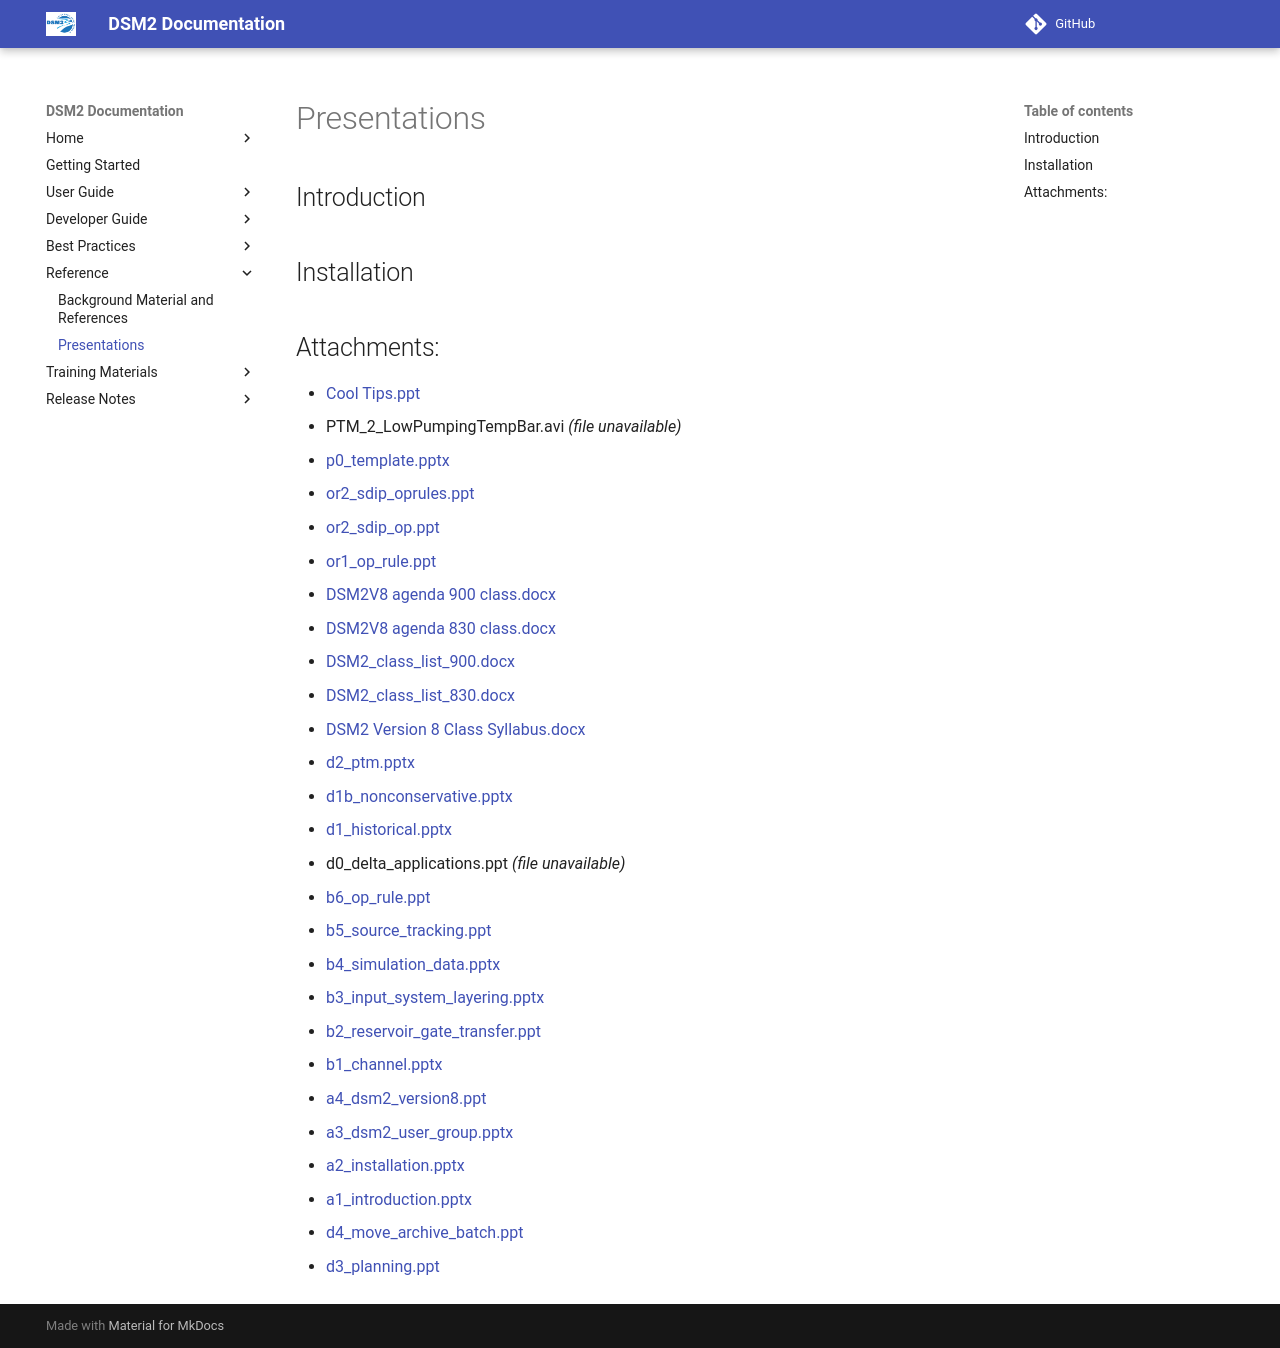

repository: CADWRDeltaModeling/dsm2 · page: reference/Presentations/index.html · generator: mkdocs

# Presentations

## Introduction

## Installation

  

## Attachments:

- [Cool Tips.ppt](../attachments/87228796/87228795.ppt)
- PTM_2_LowPumpingTempBar.avi *(file unavailable)*
- [p0_template.pptx](../attachments/87228796/87228798.pptx)
- [or2_sdip_oprules.ppt](../attachments/87228796/87228799.ppt)
- [or2_sdip_op.ppt](../attachments/87228796/87228800.ppt)
- [or1_op_rule.ppt](../attachments/87228796/87228801.ppt)
- [DSM2V8 agenda 900 class.docx](../attachments/87228796/87228802.docx)
- [DSM2V8 agenda 830 class.docx](../attachments/87228796/87228803.docx)
- [DSM2_class_list_900.docx](../attachments/87228796/87228804.docx)
- [DSM2_class_list_830.docx](../attachments/87228796/87228805.docx)
- [DSM2 Version 8 Class Syllabus.docx](../attachments/87228796/87228806.docx)
- [d2_ptm.pptx](../attachments/87228796/87228807.pptx)
- [d1b_nonconservative.pptx](../attachments/87228796/87228808.pptx)
- [d1_historical.pptx](../attachments/87228796/87228809.pptx)
- d0_delta_applications.ppt *(file unavailable)*
- [b6_op_rule.ppt](../attachments/87228796/87228811.ppt)
- [b5_source_tracking.ppt](../attachments/87228796/87228812.ppt)
- [b4_simulation_data.pptx](../attachments/87228796/87228813.pptx)
- [b3_input_system_layering.pptx](../attachments/87228796/87228814.pptx)
- [b2_reservoir_gate_transfer.ppt](../attachments/87228796/87228815.ppt)
- [b1_channel.pptx](../attachments/87228796/87228816.pptx)
- [a4_dsm2_version8.ppt](../attachments/87228796/87228817.ppt)
- [a3_dsm2_user_group.pptx](../attachments/87228796/87228818.pptx)
- [a2_installation.pptx](../attachments/87228796/87228819.pptx)
- [a1_introduction.pptx](../attachments/87228796/87228820.pptx)
- [d4_move_archive_batch.ppt](../attachments/87228796/87228821.ppt)
- [d3_planning.ppt](../attachments/87228796/87228822.ppt)
